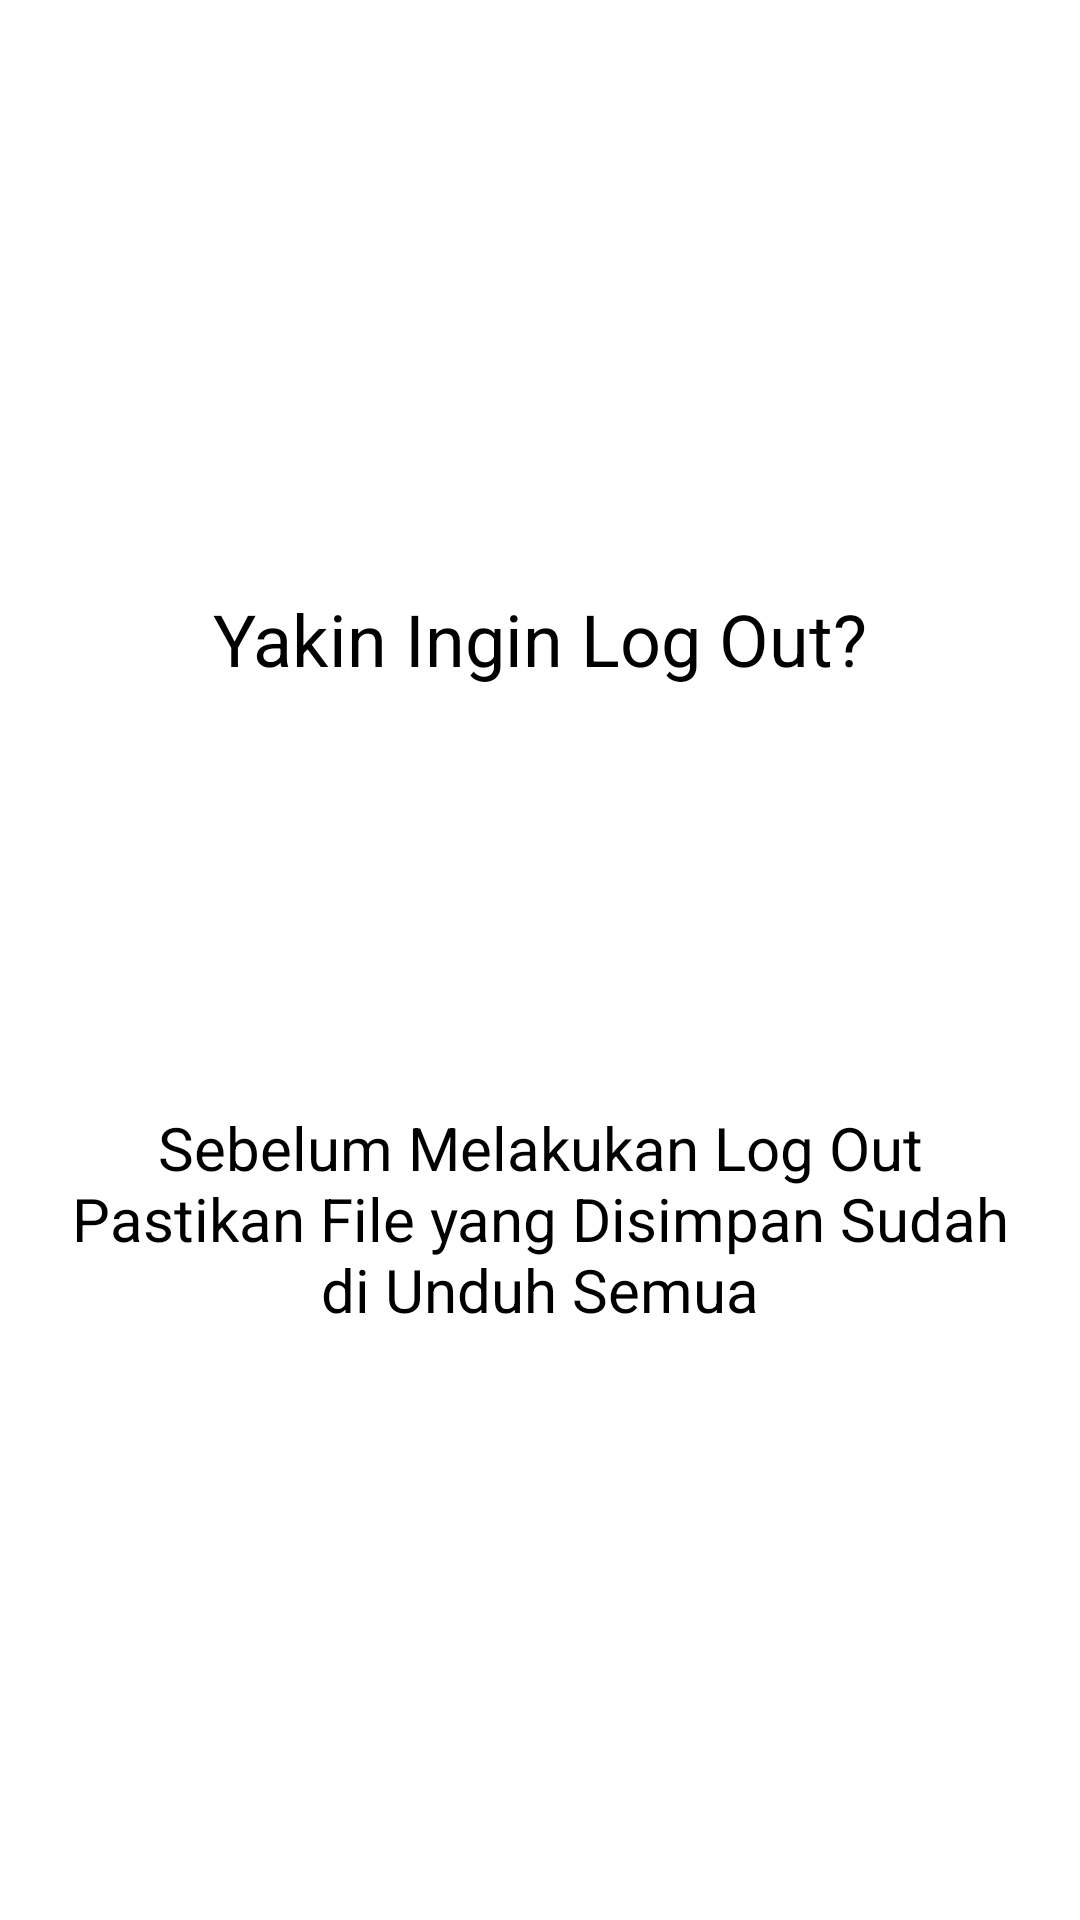

Here is an Android app screen rendered from its layout file. Give the layout XML and the strings, colors and styles it references.
<!-- AndroidManifest.xml: application theme AppTheme -->
<!-- res/layout/dialog_keluar.xml -->
<?xml version="1.0" encoding="utf-8"?>
<LinearLayout
    xmlns:android="http://schemas.android.com/apk/res/android"
    android:orientation="vertical"
    android:gravity="center"
    android:layout_gravity="center"
    android:background="@drawable/shapebginputlogin"
    android:padding="10dp"
    android:layout_width="match_parent"
    android:layout_height="match_parent">

    <TextView
        android:text="Yakin Ingin Log Out?"
        android:textSize="24sp"
        android:textAlignment="center"
        android:textColor="@android:color/black"
        android:layout_width="match_parent"
        android:layout_height="wrap_content">
    </TextView>

    <ImageView
        android:id="@+id/imglogout"
        android:src="@drawable/iconexit"
        android:layout_marginTop="20dp"
        android:layout_width="100dp"
        android:layout_height="100dp">
    </ImageView>

    <TextView
        android:id="@+id/txtlogout"
        android:text="@string/dialog_keluar"
        android:textSize="20sp"
        android:textAlignment="center"
        android:textColor="@android:color/black"
        android:layout_marginTop="20dp"
        android:layout_marginLeft="10dp"
        android:layout_marginRight="10dp"
        android:layout_width="match_parent"
        android:layout_height="wrap_content">
    </TextView>

</LinearLayout>
<!-- resources referenced by this layout -->
<resources>
  <!-- drawable shapebginputlogin (drawable) -->
  <shape xmlns:android="http://schemas.android.com/apk/res/android">
      <solid android:color="@android:color/white"/>
      <corners android:radius="20dp"/>
      <padding android:left="0dp" android:top="0dp" android:right="0dp" android:bottom="0dp"/>
  </shape>
  <string name="dialog_keluar">Sebelum Melakukan Log Out Pastikan File yang Disimpan Sudah di Unduh Semua</string>
  <style name="AppTheme" parent="Theme.MaterialComponents.Light.NoActionBar">
          
          <item name="colorPrimary">#666666</item>
          <item name="colorPrimaryDark">#3E3E3E</item>
          <item name="colorAccent">#213E3E</item>
      </style>
</resources>
